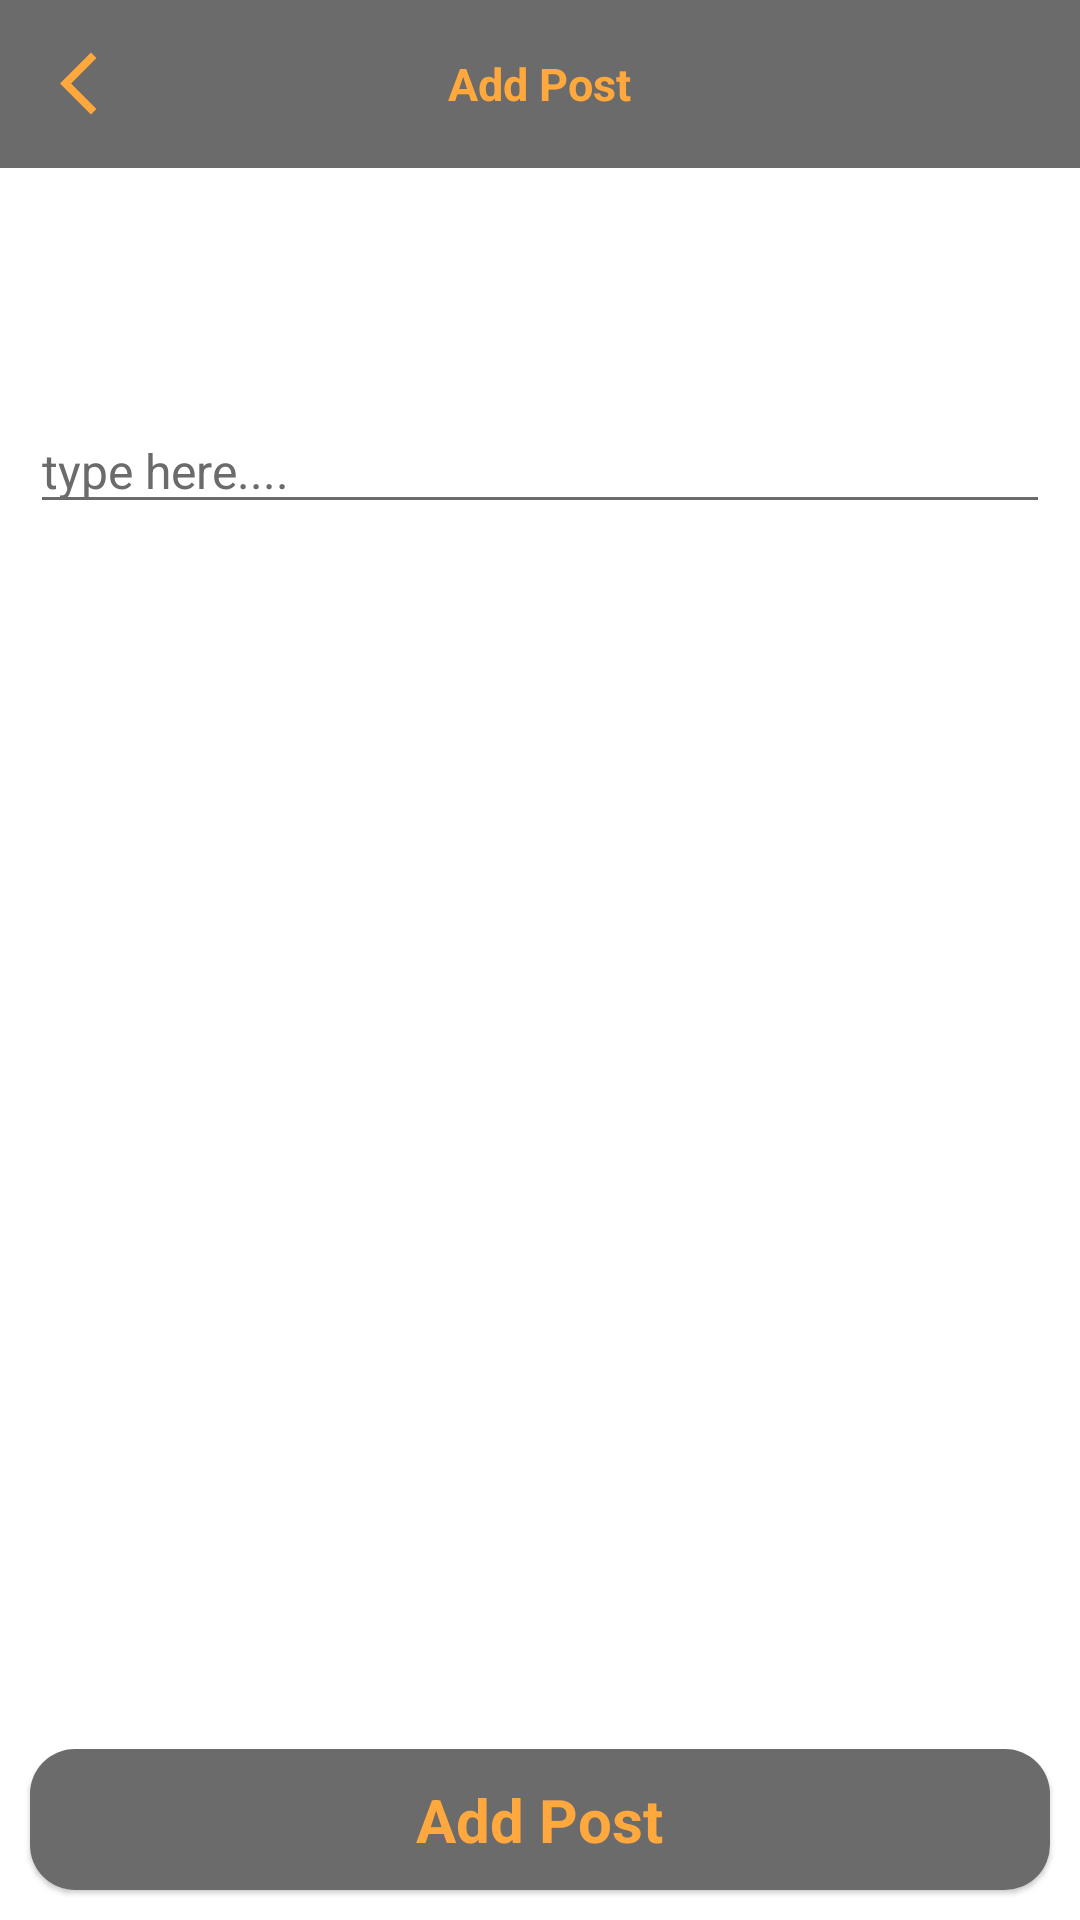

Android layout source for this screen:
<!-- AndroidManifest.xml: application theme Theme.Books -->
<!-- res/layout/activity_add_post.xml -->
<?xml version="1.0" encoding="utf-8"?>
<RelativeLayout xmlns:android="http://schemas.android.com/apk/res/android"
    xmlns:app="http://schemas.android.com/apk/res-auto"
    xmlns:tools="http://schemas.android.com/tools"
    android:layout_width="match_parent"
    android:layout_height="match_parent"
    tools:context="mark.andrew.hinglishhatespeech.AddPostActivity"
    android:backgroundTint="@color/semitransparent">
    


    <FrameLayout
        android:id="@+id/addFileRelativeLayout"
        android:layout_width="match_parent"

        android:layout_height="match_parent"
        android:visibility="visible">

        <RelativeLayout
            android:id="@+id/addFileToolbar"
            android:layout_width="match_parent"
            android:layout_height="?actionBarSize"
            android:background="@color/grey">

            <ImageView

                android:id="@+id/addFileBackButton"
                android:layout_width="25dp"
                android:layout_height="25dp"
                android:layout_centerVertical="true"
                android:layout_marginLeft="20dp"
                android:src="@drawable/ic_baseline_arrow_back_ios_24" />


            <TextView
                android:id="@+id/fragmentTitle"
                android:layout_width="wrap_content"
                android:layout_height="wrap_content"
                android:layout_centerInParent="true"
                android:text="Add Post"
                android:textColor="@color/yellow_color"
                android:textSize="15dp"
                android:textStyle="bold" />


        </RelativeLayout>


        <RelativeLayout
            android:id="@+id/layouteditCaption"
            android:layout_width="wrap_content"
            android:layout_height="wrap_content"
            android:layout_below="@+id/addFileToolbar"
            android:layout_marginTop="?actionBarSize"
            android:focusableInTouchMode="true">

            <FrameLayout
                android:id="@+id/addImageFrame"
                android:layout_width="match_parent"
                android:layout_height="wrap_content">
                <ImageView
                    android:id="@+id/btnAddImage"
                    android:layout_width="40dp"
                    android:layout_height="40dp"
                    android:layout_margin="20dp"
                    android:layout_marginStart="20dp"
                    android:layout_marginTop="20dp"
                    android:layout_marginEnd="20dp"
                    android:layout_marginBottom="20dp"
                    android:src="@drawable/ic_baseline_add_photo_alternate_24"
                    app:tint="@color/yellow_color" />

                <FrameLayout
                    android:visibility="gone"
                    android:layout_width="match_parent"
                    android:id="@+id/imageFrame"
                    android:layout_height="wrap_content">

                    <ProgressBar
                        android:progressTint="@color/yellow_color"
                        android:layout_width="wrap_content"
                        android:layout_height="wrap_content"
                        android:layout_gravity="center"/>

                    <ImageView
                        android:id="@+id/postImg"
                        android:layout_width="match_parent"
                        android:layout_height="wrap_content"
                        android:layout_margin="20dp"
                        android:minHeight="300dp"
                        android:background="@color/grey"/>


                    <ImageView
                        android:layout_alignParentEnd="true"
                        android:id="@+id/btnRemoveImage"
                        android:layout_width="40dp"
                        android:layout_height="40dp"
                        android:layout_gravity="right"
                        android:rotation="45"
                        android:src="@drawable/ic_baseline_add_circle_outline_24"
                        app:tint="@color/yellow_color" />


                </FrameLayout>



            </FrameLayout>


            <EditText
                android:id="@+id/editCaption"
                android:layout_width="match_parent"
                android:layout_height="wrap_content"
                android:layout_below="@+id/addImageFrame"
                android:layout_marginStart="10dp"
                android:layout_marginEnd="10dp"
                android:layout_marginBottom="10dp"
                android:backgroundTint="@color/grey"
                android:hint="type here...."
                android:imeOptions="actionDone"
                android:inputType="text"
                android:textColor="@color/yellow_color"
                android:textColorHint="@color/grey"
                android:textSize="16dp" />

        </RelativeLayout>

        <FrameLayout
            android:layout_width="match_parent"
            android:layout_height="wrap_content"
            android:layout_gravity="bottom|right">

            <com.google.android.material.card.MaterialCardView
                android:id="@+id/btnColorize"
                android:layout_width="match_parent"
                android:layout_height="wrap_content"
                android:layout_margin="10dp"
                android:background="@color/yellow_color"
                android:padding="10dp"
                app:cardCornerRadius="15dp">


                <FrameLayout
                    android:layout_width="match_parent"
                    android:layout_height="match_parent"
                    android:background="@color/grey">

                    <TextView
                        android:layout_width="wrap_content"
                        android:layout_height="wrap_content"
                        android:layout_gravity="center"
                        android:layout_margin="10dp"
                        android:textSize="20dp"
                        android:textStyle="bold"
                        android:text="Add Post"
                        android:textColor="@color/yellow_color" />

                </FrameLayout>


            </com.google.android.material.card.MaterialCardView>

            <LinearLayout
                android:layout_width="match_parent"
                android:layout_height="match_parent"
                android:orientation="horizontal">

                <LinearLayout

                    android:layout_weight="1"
                    android:id="@+id/btnLeft"
                    android:layout_width="match_parent"
                    android:layout_height="match_parent"
                    android:orientation="horizontal" />

                <LinearLayout
                    android:layout_weight="1"
                    android:id="@+id/btnRight"
                    android:layout_width="match_parent"
                    android:layout_height="match_parent"
                    android:orientation="horizontal" />

            </LinearLayout>



        </FrameLayout>


    </FrameLayout>


</RelativeLayout>
<!-- resources referenced by this layout -->
<resources>
  <color name="grey">#6b6b6b</color>
  <color name="semitransparent">#70000000</color>
  <color name="yellow_color">#ffa83d</color>
  <!-- drawable ic_baseline_arrow_back_ios_24 (drawable) -->
  <vector xmlns:android="http://schemas.android.com/apk/res/android"
      android:width="24dp"
      android:height="24dp"
      android:viewportWidth="24"
      android:viewportHeight="24">
    <path
        android:fillColor="@color/yellow_color"
        android:pathData="M11.67,3.87L9.9,2.1 0,12l9.9,9.9 1.77,-1.77L3.54,12z"/>
  </vector>
  <style name="Theme.Books" parent="Theme.MaterialComponents.DayNight.NoActionBar">
          
          <item name="colorPrimary">@color/yellow_color</item>
          <item name="colorPrimaryVariant">@color/dark_yellow_color</item>
          <item name="colorOnPrimary">@color/black</item>
          
          <item name="colorSecondary">@color/yellow_color</item>
          <item name="colorSecondaryVariant">@color/dark_yellow_color</item>
          <item name="colorOnSecondary">@color/black</item>
          
          <item name="android:statusBarColor" tools:targetApi="l">@color/yellow_color</item>
          
      </style>
  <color name="dark_yellow_color">#ff9130</color>
  <color name="black">#FF000000</color>
</resources>
